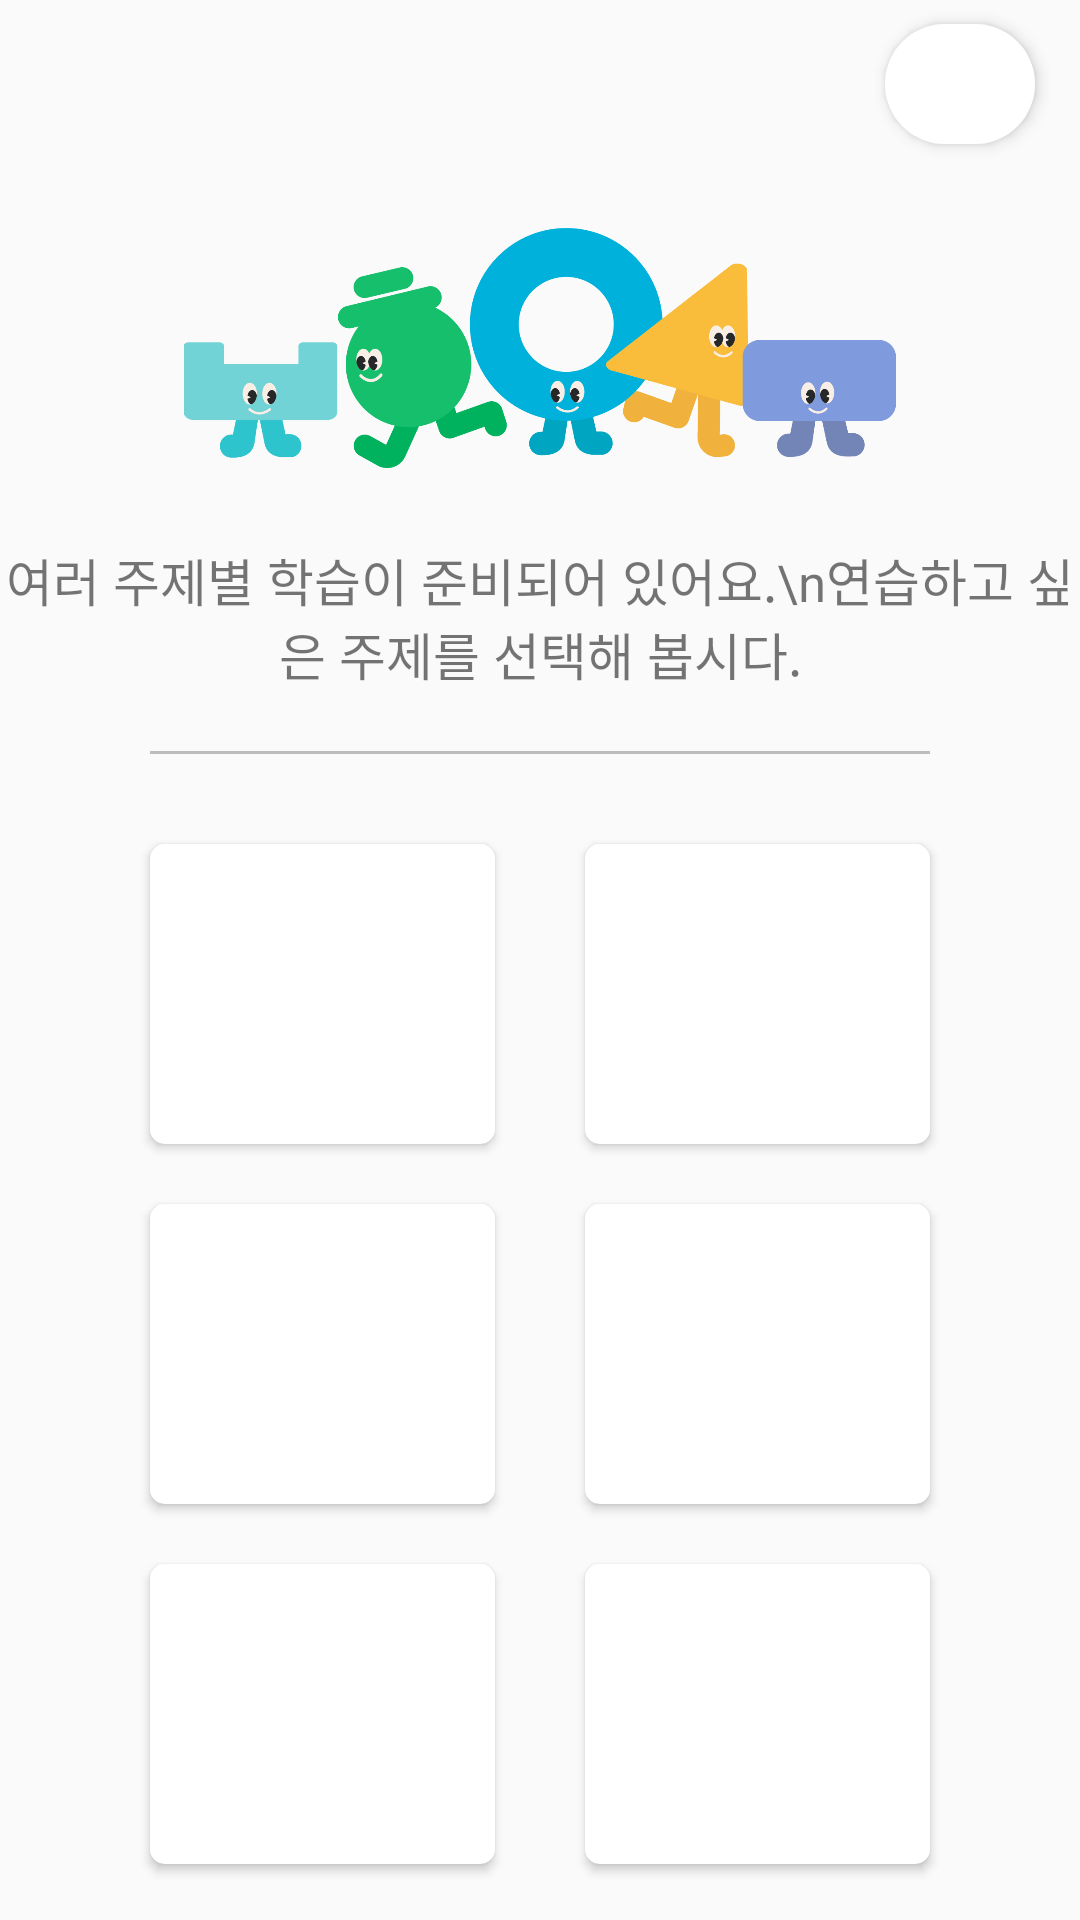

Produce the Android XML layout that renders to this screen, including the resource entries it uses.
<!-- AndroidManifest.xml: application theme Theme.example -->
<!-- res/layout/activity_main.xml -->
<?xml version="1.0" encoding="utf-8"?>
<LinearLayout xmlns:android="http://schemas.android.com/apk/res/android"
    xmlns:app="http://schemas.android.com/apk/res-auto"
    xmlns:tools="http://schemas.android.com/tools"
    android:layout_width="match_parent"
    android:layout_height="match_parent"
    android:orientation="vertical"
    android:id="@+id/main"
    tools:context=".MainActivity"
    >
    <LinearLayout
        android:layout_width="match_parent"
        android:layout_height="match_parent"
        android:orientation="vertical"
        android:id="@+id/inner">
        <include
            android:id="@+id/toolbar"
            layout="@layout/layout_toolbar"
            />

        <ImageView
            android:layout_width="match_parent"
            android:layout_height="80dp"
            android:layout_marginTop="20dp"
            android:src="@drawable/cha1"/>

        <TextView
            android:layout_width="match_parent"
            android:layout_height="wrap_content"
            android:layout_marginTop="25dp"
            android:layout_marginBottom="5dp"
            android:textAlignment="center"
            android:text="여러 주제별 학습이 준비되어 있어요.\n연습하고 싶은 주제를 선택해 봅시다."
            android:textSize="17dp"/>

        <View
            android:layout_width="match_parent"
            android:layout_height="1dp"
            android:layout_marginStart="50dp"
            android:layout_marginEnd="50dp"
            android:layout_marginTop="15dp"
            android:layout_marginBottom="20dp"
            android:background="#BCBCBC"/>

        <GridLayout
            android:layout_width="match_parent"
            android:layout_height="match_parent"
            android:columnCount="2">

            <include
                android:id="@+id/situation1"
                layout="@layout/layout_situation"
                android:layout_width="0dp"
                android:layout_height="100dp"
                android:layout_columnWeight="1"
                android:layout_marginStart="50dp"
                android:layout_marginTop="10dp"
                android:layout_marginEnd="15dp"
                android:layout_marginBottom="10dp"
                />

            <include
                android:id="@+id/situation2"
                layout="@layout/layout_situation"
                android:layout_width="0dp"
                android:layout_height="100dp"
                android:layout_columnWeight="1"
                android:layout_marginStart="15dp"
                android:layout_marginTop="10dp"
                android:layout_marginEnd="50dp"
                android:layout_marginBottom="10dp"
                />


            <include
                android:id="@+id/situation3"
                layout="@layout/layout_situation"
                android:layout_width="0dp"
                android:layout_height="100dp"
                android:layout_columnWeight="1"
                android:layout_marginStart="50dp"
                android:layout_marginTop="10dp"
                android:layout_marginEnd="15dp"
                android:layout_marginBottom="10dp"
                />


            <include
                android:id="@+id/situation4"
                layout="@layout/layout_situation"
                android:layout_width="0dp"
                android:layout_height="100dp"
                android:layout_columnWeight="1"
                android:layout_marginStart="15dp"
                android:layout_marginTop="10dp"
                android:layout_marginEnd="50dp"
                android:layout_marginBottom="10dp"
                />


            <include
                android:id="@+id/situation5"
                layout="@layout/layout_situation"
                android:layout_width="0dp"
                android:layout_height="100dp"
                android:layout_columnWeight="1"
                android:layout_marginStart="50dp"
                android:layout_marginTop="10dp"
                android:layout_marginEnd="15dp"
                android:layout_marginBottom="10dp"
                />


            <include
                android:id="@+id/situation6"
                layout="@layout/layout_situation"
                android:layout_width="0dp"
                android:layout_height="100dp"
                android:layout_columnWeight="1"
                android:layout_marginStart="15dp"
                android:layout_marginTop="10dp"
                android:layout_marginEnd="50dp"
                android:layout_marginBottom="10dp"
                />


        </GridLayout>
    </LinearLayout>
</LinearLayout>
<!-- res/layout/layout_toolbar.xml (included above) -->
<?xml version="1.0" encoding="utf-8"?>
<androidx.appcompat.widget.Toolbar xmlns:android="http://schemas.android.com/apk/res/android"
    xmlns:app="http://schemas.android.com/apk/res-auto"
    android:layout_width="match_parent"
    android:layout_height="wrap_content"
    app:contentInsetLeft="0dp"
    app:contentInsetStart="0dp"
    android:theme="@style/ThemeOverlay.AppCompat.ActionBar"
    app:popupTheme="@style/ThemeOverlay.AppCompat.Light"
    >

    
    <RelativeLayout
        android:layout_width="match_parent"
        android:layout_height="match_parent"

        android:paddingEnd="10dp"
        >
        <LinearLayout
            android:layout_width="50dp"
            android:layout_height="40dp"
            android:layout_alignParentRight="true"
            android:background="@drawable/rec_default"
            android:elevation="3dp"
            android:layout_margin="5dp"

            android:padding="10dp"
            android:gravity="center">
            <ImageView
                android:id="@+id/toolbarButton"
                android:layout_width="wrap_content"
                android:layout_height="wrap_content"
                android:src="@drawable/setting"
                 />
        </LinearLayout>

    </RelativeLayout>
</androidx.appcompat.widget.Toolbar>


<!-- res/layout/layout_situation.xml (included above) -->
<?xml version="1.0" encoding="utf-8"?>
<LinearLayout xmlns:android="http://schemas.android.com/apk/res/android"
    android:layout_width="match_parent"
    android:layout_height="match_parent"
    android:id="@+id/situation_box"
    android:orientation="horizontal"
    android:elevation="2dp"
    android:background="@drawable/situation_rec">

    <TextView
        android:id="@+id/situation_text"
        android:layout_width="match_parent"
        android:layout_height="match_parent"
        android:gravity="center"
        android:textSize="17dp"
        android:textColor="#000000"
        android:textStyle="bold" />

</LinearLayout>
<!-- resources referenced by this layout -->
<resources>
  <!-- drawable cha1: png bitmap (drawable, 49842 bytes) -->
  <!-- drawable rec_default (drawable) -->
  <?xml version="1.0" encoding="utf-8"?>
  <shape xmlns:android="http://schemas.android.com/apk/res/android"
      android:shape="rectangle">
      <solid android:color="#FFFFFF"/>
      <corners android:radius="50dp"/>
  
  </shape>
  
  
  <!-- drawable situation_rec (drawable) -->
  <?xml version="1.0" encoding="utf-8"?>
  <selector xmlns:android="http://schemas.android.com/apk/res/android">
      <item android:state_pressed="true">
          <shape android:shape="rectangle">
              <solid android:color="#00B2DB"/>
              <corners android:radius="5dp"/>
          </shape>
      </item>
  
      <item>
          <shape android:shape="rectangle">
              <solid android:color="#FFFFFF"/>
              <corners android:radius="5dp"/>
          </shape>
      </item>
  </selector>
  <style name="Theme.example" parent="Base.Theme.example" />
  <style name="Base.Theme.example" parent="Theme.AppCompat.Light.NoActionBar">
          
          <item name="android:windowLightStatusBar">true</item>
          <item name="android:statusBarColor">@color/white</item>
  
          
          <item name="android:windowLightNavigationBar">true</item>
          <item name="android:navigationBarColor">@color/white</item>
  
          <item name="colorControlHighlight">#00B2DB</item>
      </style>
  <!-- not gathered from this repository: default colours our renderer supplied (Android Studio template values) -->
  <color name="white">#FFFFFFFF</color>
</resources>
